2-way image classification set "dataset" from GitHub (gleb099/pattern-recognition); label vocabulary: shirts, trousers.

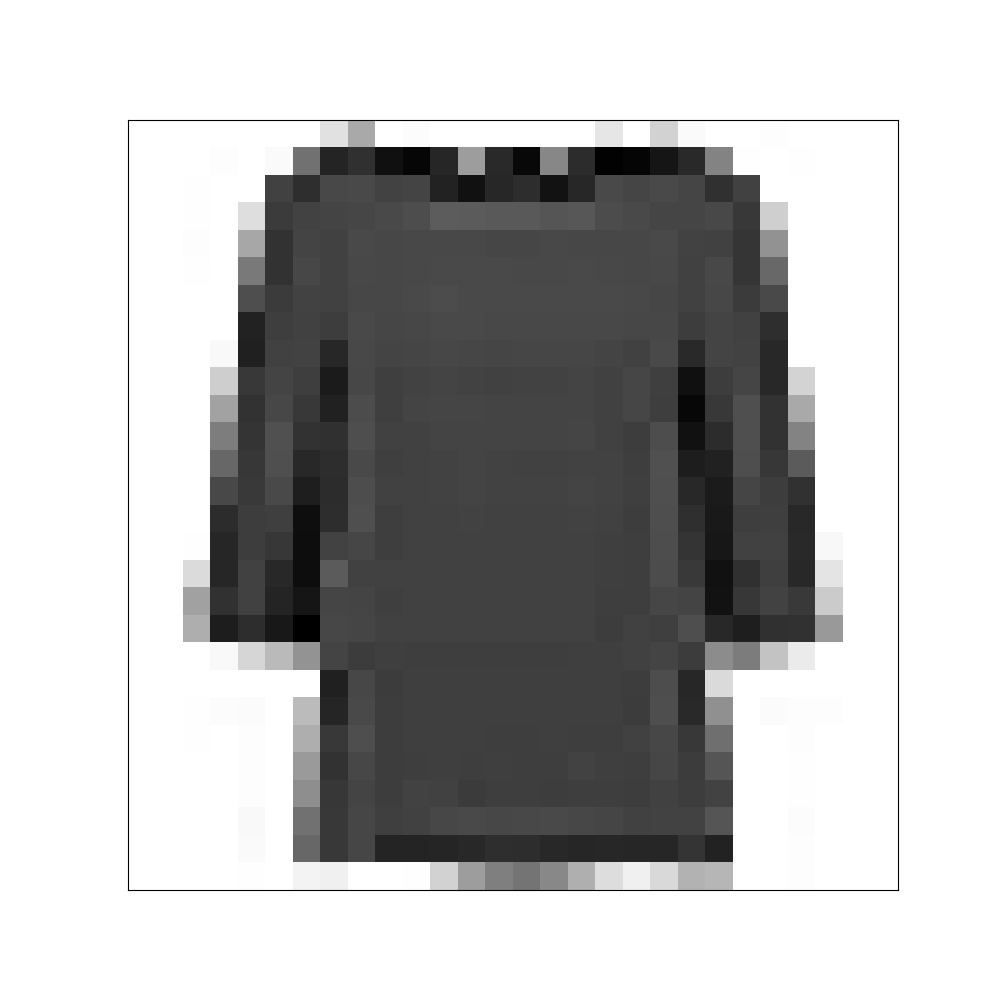
Label: shirts

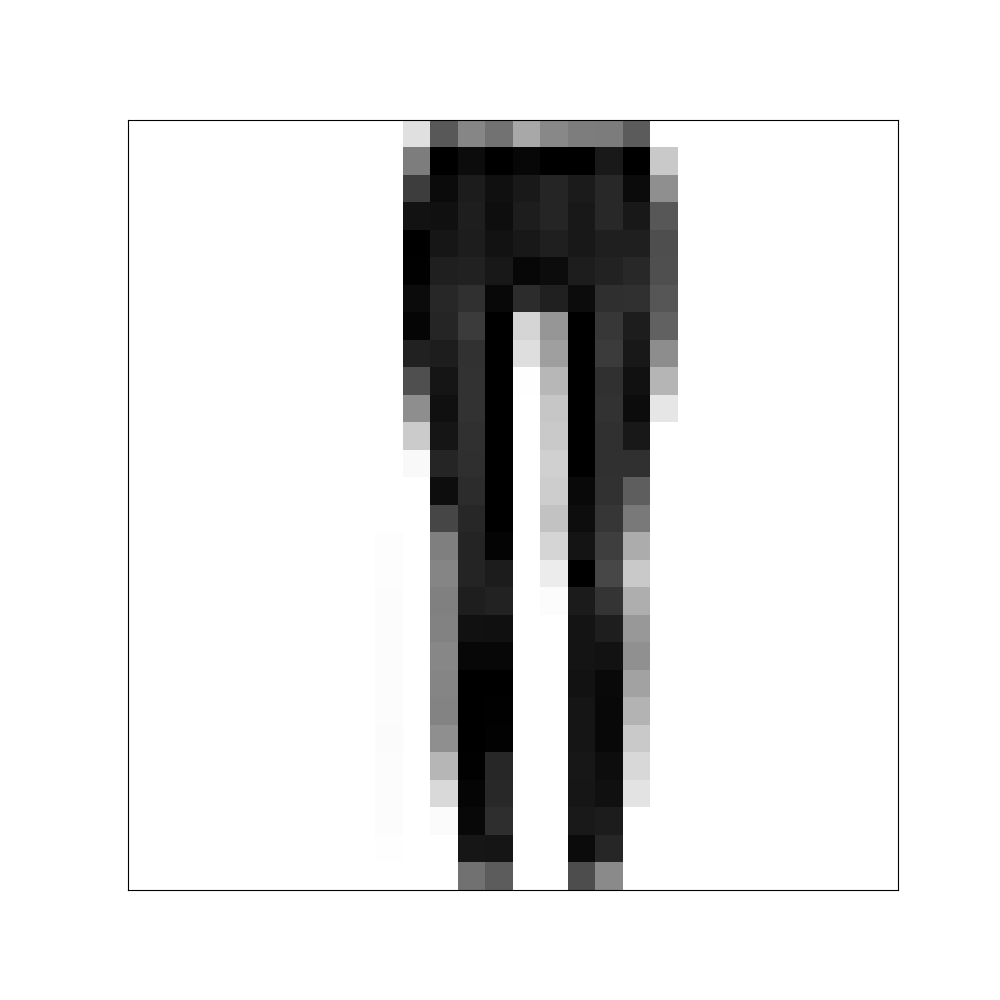
Label: trousers

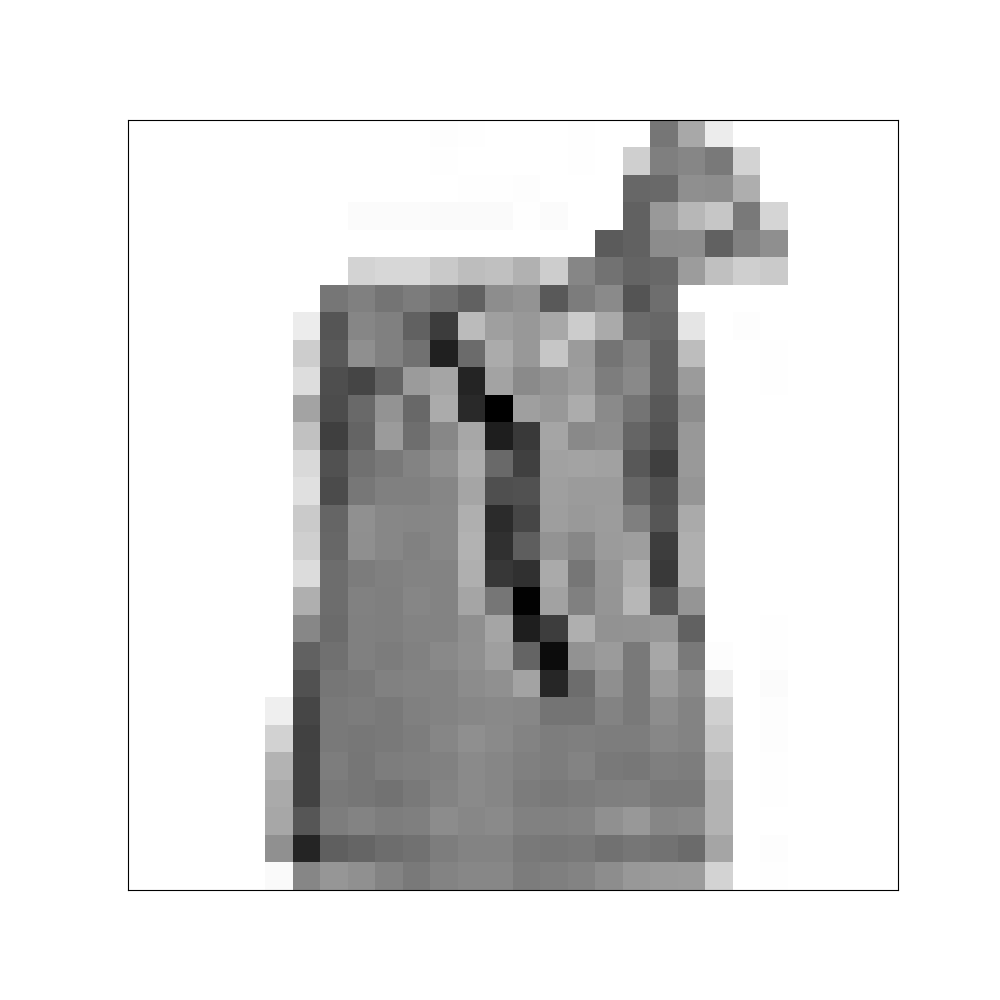
Label: shirts

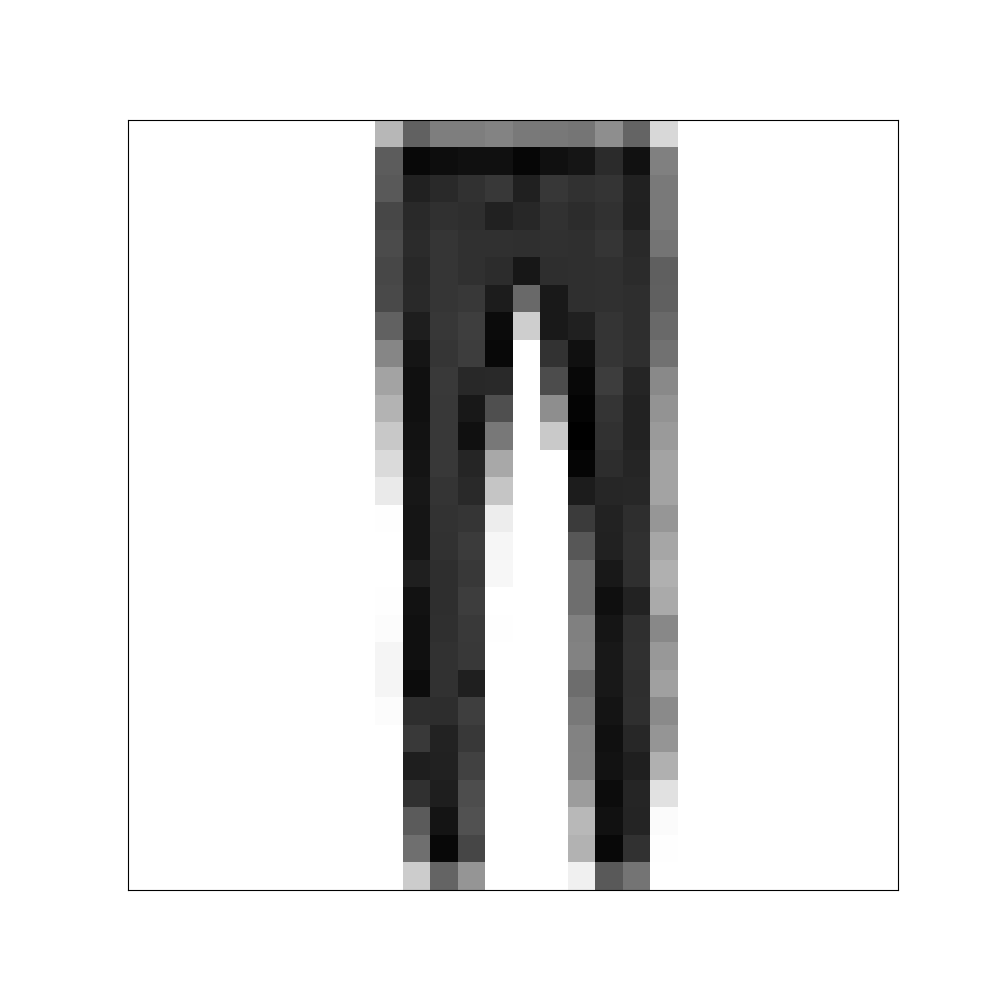
Label: trousers

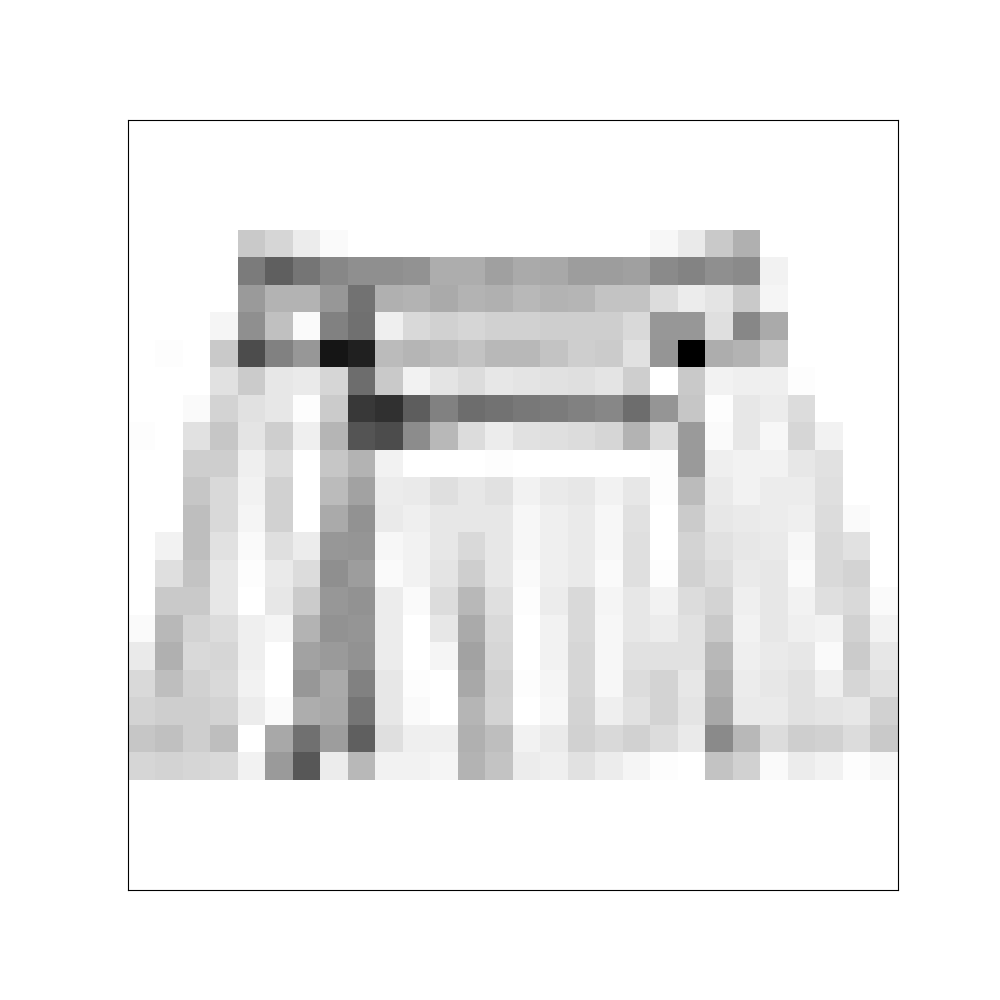
Label: shirts

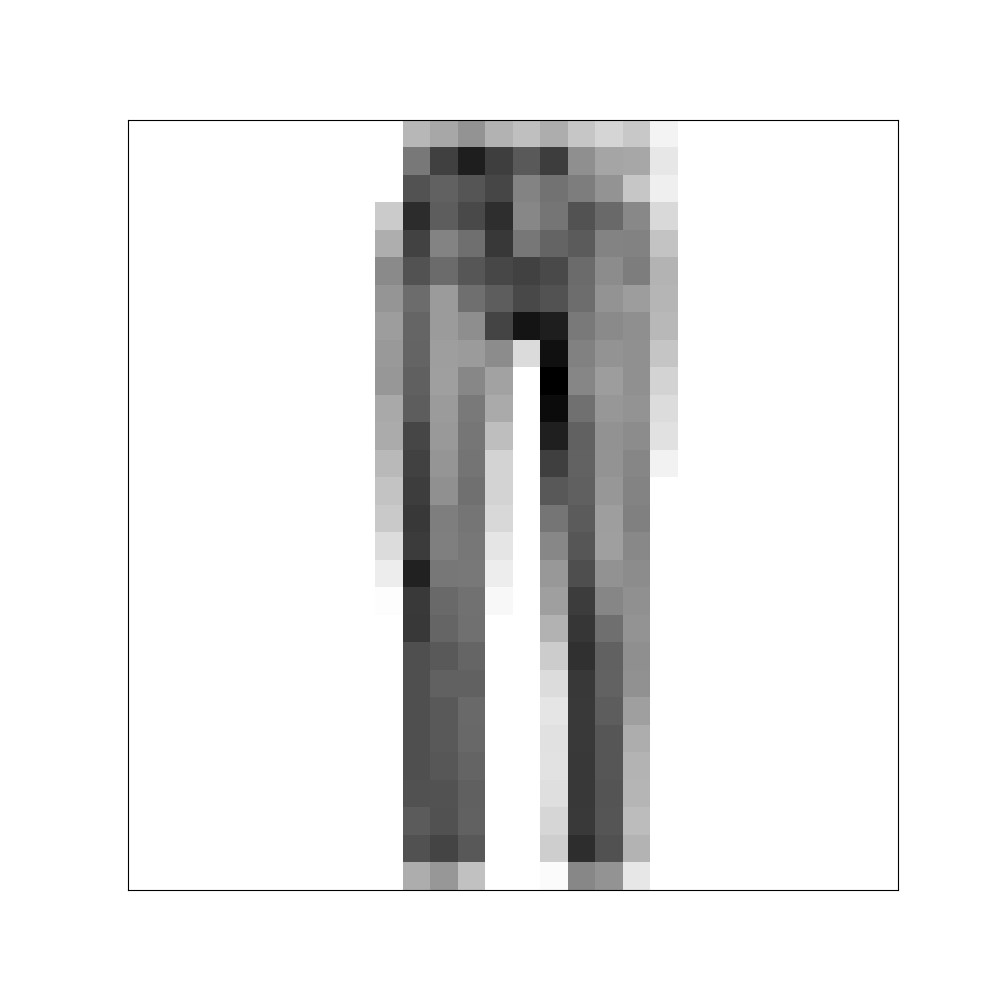
Label: trousers
